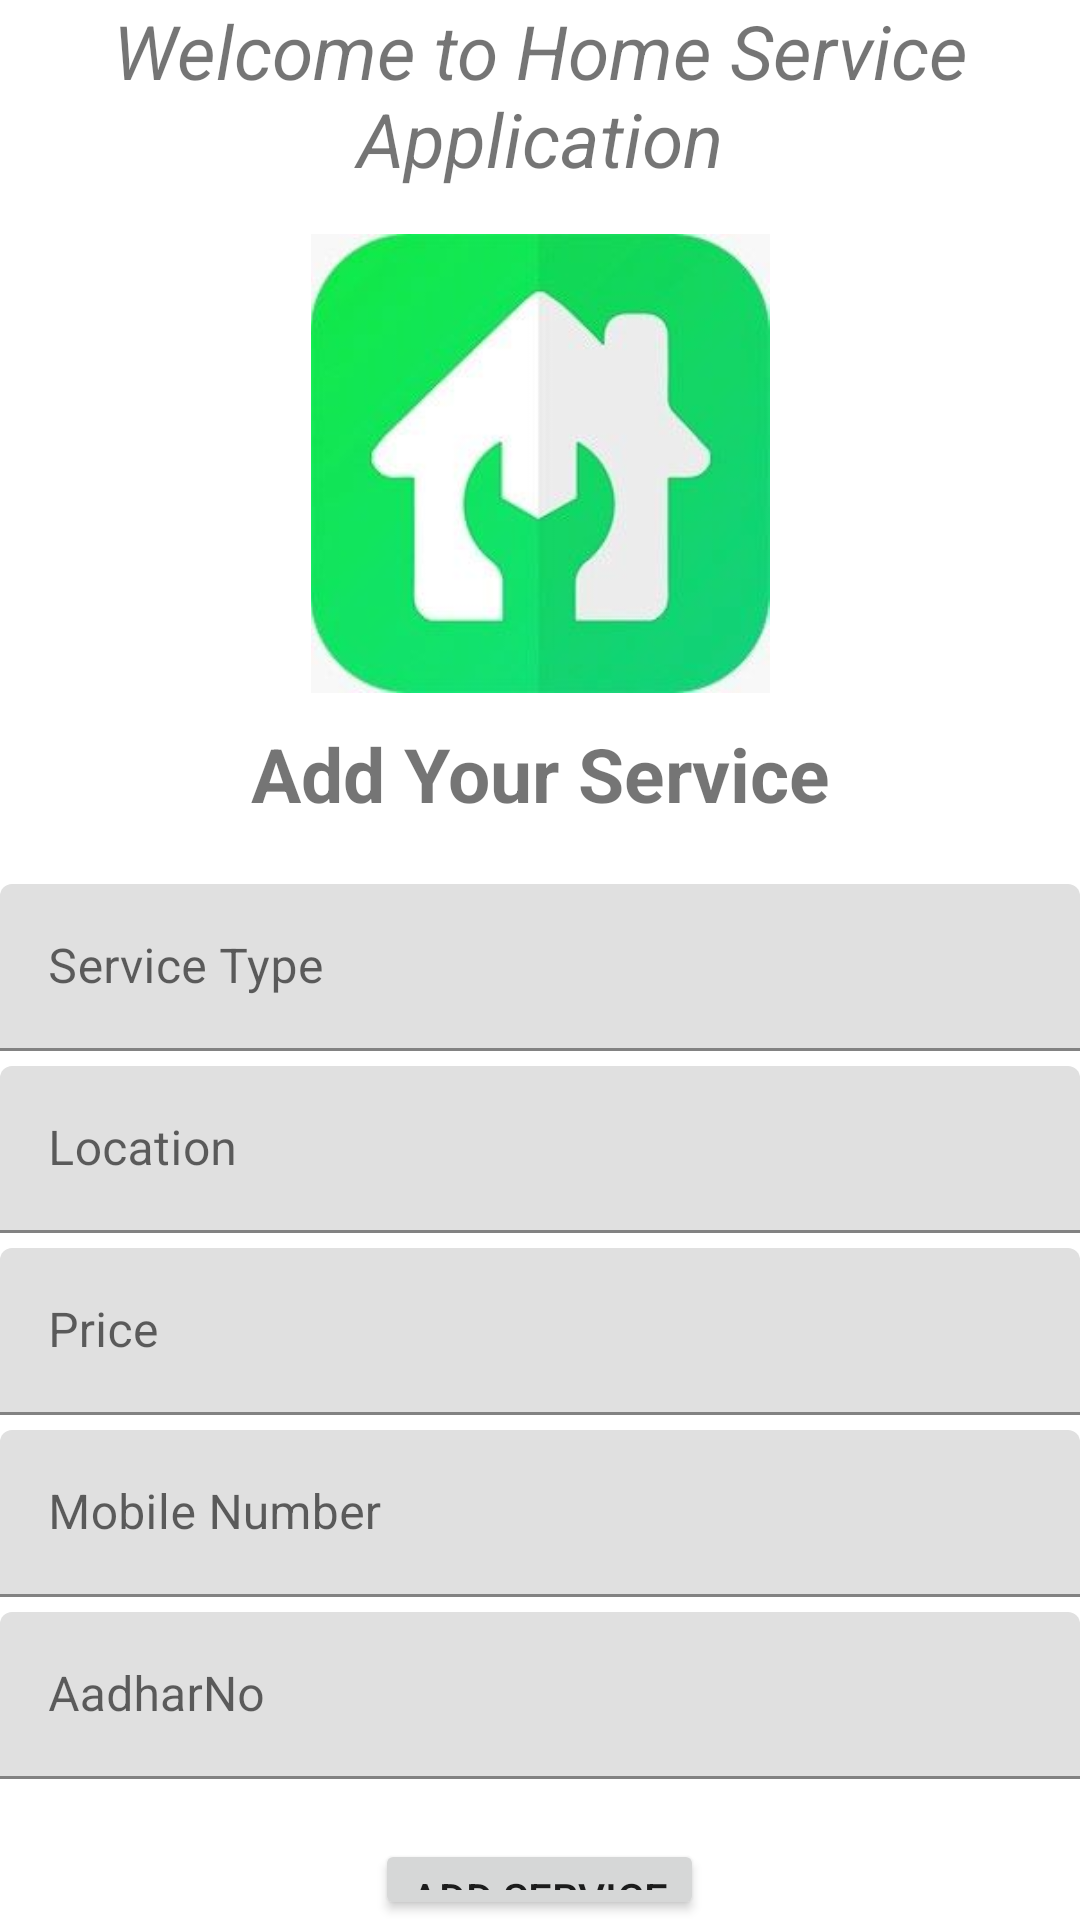

Layout XML and referenced resources for this Android screen:
<!-- AndroidManifest.xml: application theme Theme.DatabaseFinal -->
<!-- res/layout/activity_add_service.xml -->
<?xml version="1.0" encoding="utf-8"?>
<LinearLayout xmlns:android="http://schemas.android.com/apk/res/android"
    xmlns:app="http://schemas.android.com/apk/res-auto"
    xmlns:tools="http://schemas.android.com/tools"
    android:layout_width="match_parent"
    android:layout_height="match_parent"
    android:orientation="vertical"
    android:gravity="center"
    tools:context=".SPRegister">

    <TextView
        android:layout_width="match_parent"
        android:layout_height="wrap_content"
        android:gravity="center"
        android:text="Welcome to Home Service Application"
        android:textSize="25dp"
        android:textStyle="italic"
        android:layout_marginBottom="15sp"/>

    <ImageView
        android:id="@+id/imageView"
        android:layout_width="wrap_content"
        android:layout_height="153dp"
        android:layout_below="@+id/textView"
        android:layout_centerHorizontal="true"
        android:layout_marginBottom="10sp"
        android:src="@drawable/logo" />

    <TextView
        android:layout_width="match_parent"
        android:layout_height="wrap_content"
        android:gravity="center"
        android:text="Add Your Service"
        android:textSize="25sp"
        android:layout_marginBottom="20dp"
        android:textStyle="bold"/>


    <com.google.android.material.textfield.TextInputLayout
        android:layout_width="match_parent"
        android:layout_height="wrap_content"
        android:layout_marginBottom="5dp">

        <com.google.android.material.textfield.TextInputEditText
            android:id="@+id/serviceType"
            android:layout_width="match_parent"
            android:layout_height="wrap_content"
            android:hint="Service Type" />

    </com.google.android.material.textfield.TextInputLayout>

    <com.google.android.material.textfield.TextInputLayout
        android:layout_width="match_parent"
        android:layout_height="wrap_content"
        android:layout_marginBottom="5dp">

        <com.google.android.material.textfield.TextInputEditText
            android:id="@+id/location"
            android:layout_width="match_parent"
            android:layout_height="wrap_content"
            android:hint="Location"/>

    </com.google.android.material.textfield.TextInputLayout>

    <com.google.android.material.textfield.TextInputLayout
        android:layout_width="match_parent"
        android:layout_height="wrap_content"
        android:layout_marginBottom="5dp">

        <com.google.android.material.textfield.TextInputEditText
            android:id="@+id/price"
            android:layout_width="match_parent"
            android:layout_height="wrap_content"
            android:hint="Price"/>

    </com.google.android.material.textfield.TextInputLayout>

    <com.google.android.material.textfield.TextInputLayout
        android:layout_width="match_parent"
        android:layout_height="wrap_content"
        android:layout_marginBottom="5dp">

        <com.google.android.material.textfield.TextInputEditText
            android:id="@+id/mobileNo"
            android:layout_width="match_parent"
            android:layout_height="wrap_content"
            android:hint="Mobile Number"/>

    </com.google.android.material.textfield.TextInputLayout>

    <com.google.android.material.textfield.TextInputLayout
        android:layout_width="match_parent"
        android:layout_height="wrap_content">

        <com.google.android.material.textfield.TextInputEditText
            android:id="@+id/aadhar"
            android:layout_width="match_parent"
            android:layout_height="wrap_content"
            android:hint="AadharNo"/>

    </com.google.android.material.textfield.TextInputLayout>

    <ProgressBar
        android:id="@+id/progressBar"
        android:visibility="gone"
        android:layout_width="wrap_content"
        android:layout_height="wrap_content"/>

    <Button
        android:id="@+id/registerService"
        android:layout_width="wrap_content"
        android:layout_height="wrap_content"
        android:layout_alignParentEnd="true"
        android:layout_alignParentBottom="true"
        android:layout_marginTop="20dp"
        android:text="Add Service" />

</LinearLayout>
<!-- resources referenced by this layout -->
<resources>
  <!-- drawable logo: jpeg bitmap (drawable, 6875 bytes) -->
  <style name="Theme.DatabaseFinal" parent="Theme.MaterialComponents.DayNight.DarkActionBar">
          
          <item name="colorPrimary">@color/purple_500</item>
          <item name="colorPrimaryVariant">@color/purple_700</item>
          <item name="colorOnPrimary">@color/white</item>
          
          <item name="colorSecondary">@color/teal_200</item>
          <item name="colorSecondaryVariant">@color/teal_700</item>
          <item name="colorOnSecondary">@color/black</item>
          
          <item name="android:statusBarColor">?attr/colorPrimaryVariant</item>
          
      </style>
  <!-- not gathered from this repository: default colours our renderer supplied (Android Studio template values) -->
  <color name="purple_500">#FF6200EE</color>
  <color name="purple_700">#FF3700B3</color>
  <color name="teal_200">#FF03DAC5</color>
  <color name="teal_700">#FF018786</color>
  <color name="black">#FF000000</color>
  <color name="white">#FFFFFFFF</color>
</resources>
